Run: headless pygame with SDL's dummy video driver; simulated clock (each Clock.tick advances the game by its frame time, no real sleeping); random seed 0; keys injected as events and as key.get_pressed() state; no mouse input.
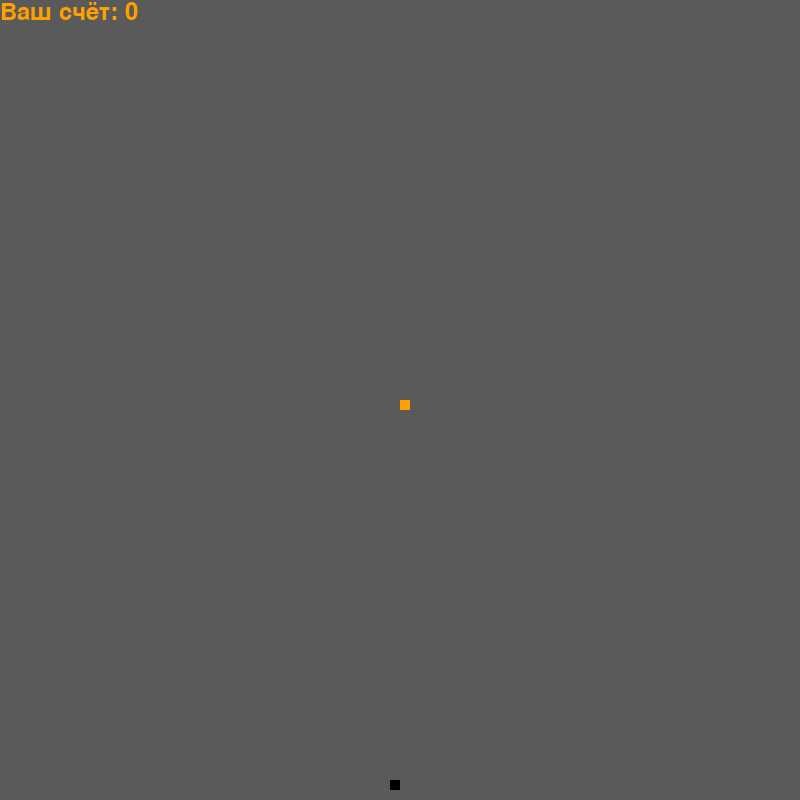
Frame 1 of 4 · flips 1–60 · no input
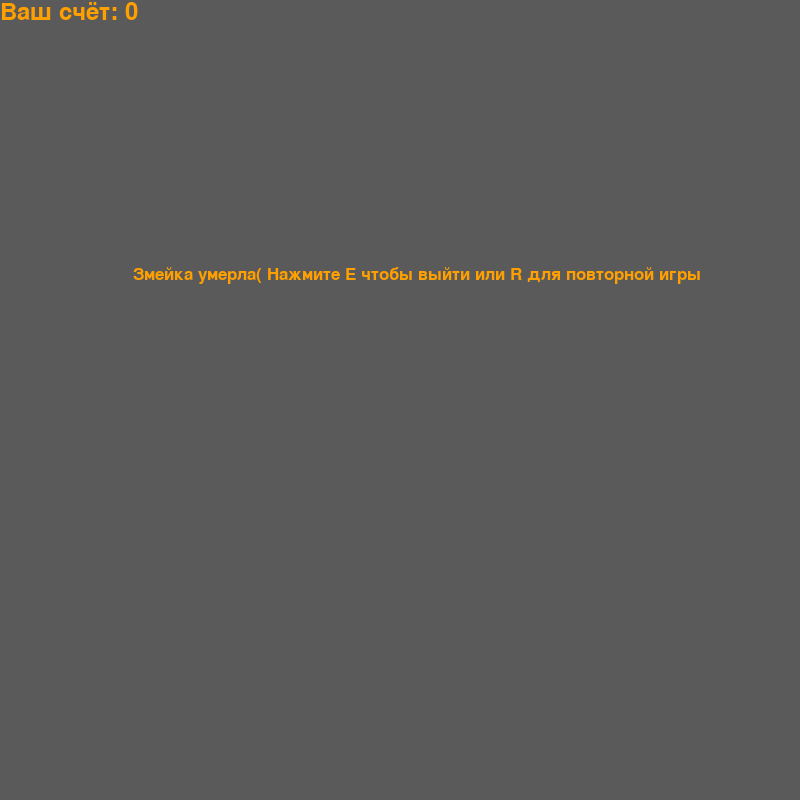
Frame 2 of 4 · flips 61–180 · tapped SPACE, RETURN · held RIGHT (→), D
Frame 3 of 4 · flips 181–300 · held DOWN (↓), S · screen unchanged from frame 2, image omitted
Frame 4 of 4 · flips 301–420 · held LEFT (←), A, UP (↑), W · screen unchanged from frame 3, image omitted

The pygame program that drew these frames:

import pygame
import random

pygame.init()
pygame.display.set_caption('Питон')
FPS = 50
orange = (255, 159, 0)
black = (0, 0, 0)
gray = (90, 90, 90)
width = 800
height = 800
d = pygame.display.set_mode((width, height))
clock = pygame.time.Clock()
snake_block = 10
snake_speed = 15
font_style = pygame.font.SysFont(None, 25)
score_font = pygame.font.SysFont(None, 35)


def scoree(score):
    value = score_font.render("Ваш счёт: " + str(score), True, orange)
    d.blit(value, [0, 0])


def snake(snake_block, snake_list):
    for x in snake_list:
        pygame.draw.rect(d, orange, [x[0], x[1], snake_block, snake_block])


def message(msg, color):
    mesg = font_style.render(msg, True, color)
    d.blit(mesg, [width / 6, height / 3])


def game():
    over = False
    close = False
    x1 = width / 2
    y1 = height / 2
    x1_change = 0
    y1_change = 0
    list = []
    length = 1
    fx = round(random.randrange(0, width - snake_block) / 10.0) * 10.0
    fy = round(random.randrange(0, height - snake_block) / 10.0) * 10.0
    while not over:
        while close == True:
            d.fill(gray)
            message("Змейка умерла( Нажмите E чтобы выйти или R для повторной игры", orange)
            scoree(length - 1)
            pygame.display.update()
            for event in pygame.event.get():
                if event.type == pygame.KEYDOWN:
                    if event.key == pygame.K_e:
                        over = True
                        close = False
                    if event.key == pygame.K_r:
                        game()
        for event in pygame.event.get():
            if event.type == pygame.QUIT:
                over = True
            if event.type == pygame.KEYDOWN:
                if event.key == pygame.K_LEFT:
                    x1_change = -snake_block
                    y1_change = 0
                elif event.key == pygame.K_RIGHT:
                    x1_change = snake_block
                    y1_change = 0
                elif event.key == pygame.K_UP:
                    y1_change = -snake_block
                    x1_change = 0
                elif event.key == pygame.K_DOWN:
                    y1_change = snake_block
                    x1_change = 0
        if x1 >= width or x1 < 0 or y1 >= height or y1 < 0:
            close = True
        x1 += x1_change
        y1 += y1_change
        d.fill(gray)
        pygame.draw.rect(d, black, [fx, fy, snake_block, snake_block])
        spisok = []
        spisok.append(x1)
        spisok.append(y1)
        list.append(spisok)
        if len(list) > length:
            del list[0]
        for x in list[:-1]:
            if x == spisok:
                close = True
        snake(snake_block, list)
        scoree(length - 1)
        pygame.display.update()
        if x1 == fx and y1 == fy:
            fx = round(random.randrange(0, width - snake_block) / 10.0) * 10.0
            fy = round(random.randrange(0, height - snake_block) / 10.0) * 10.0
            length += 1
        clock.tick(snake_speed)
    pygame.quit()
    quit()

game()
